Run: headless pygame with SDL's dummy video driver; simulated clock (each Clock.tick advances the game by its frame time, no real sleeping); random seed 0; keys injected as events and as key.get_pressed() state; no mouse input.
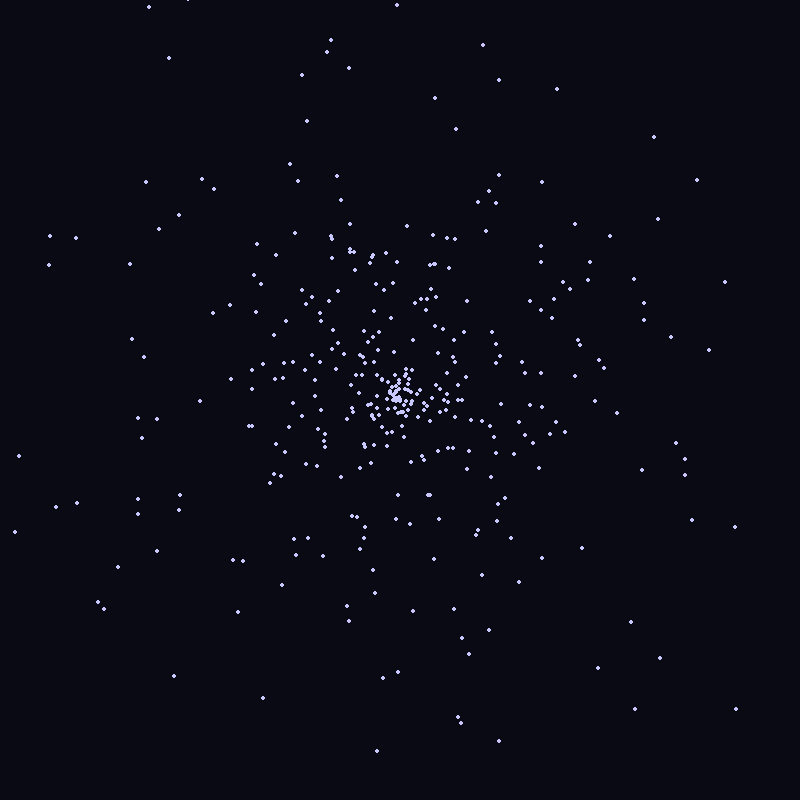
Frame 1 of 4 · flips 1–60 · no input
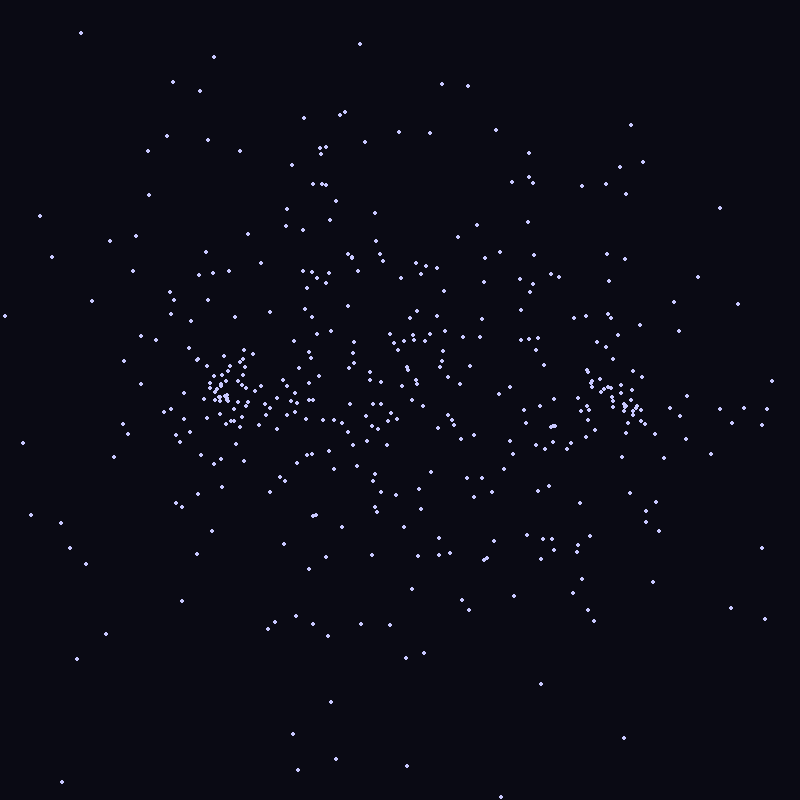
Frame 2 of 4 · flips 61–180 · tapped SPACE, RETURN · held RIGHT (→), D
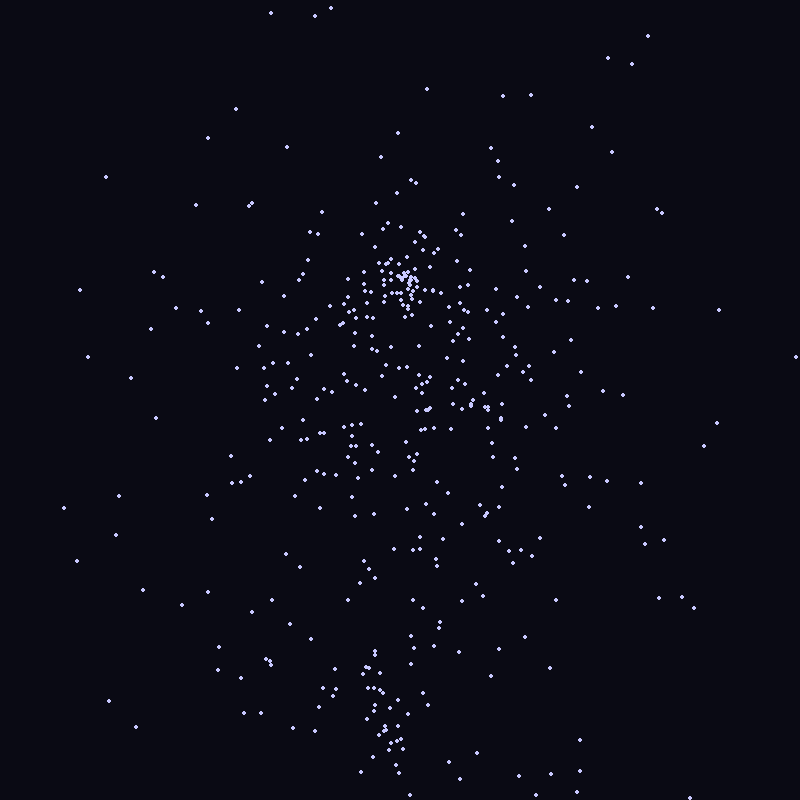
Frame 3 of 4 · flips 181–300 · held DOWN (↓), S
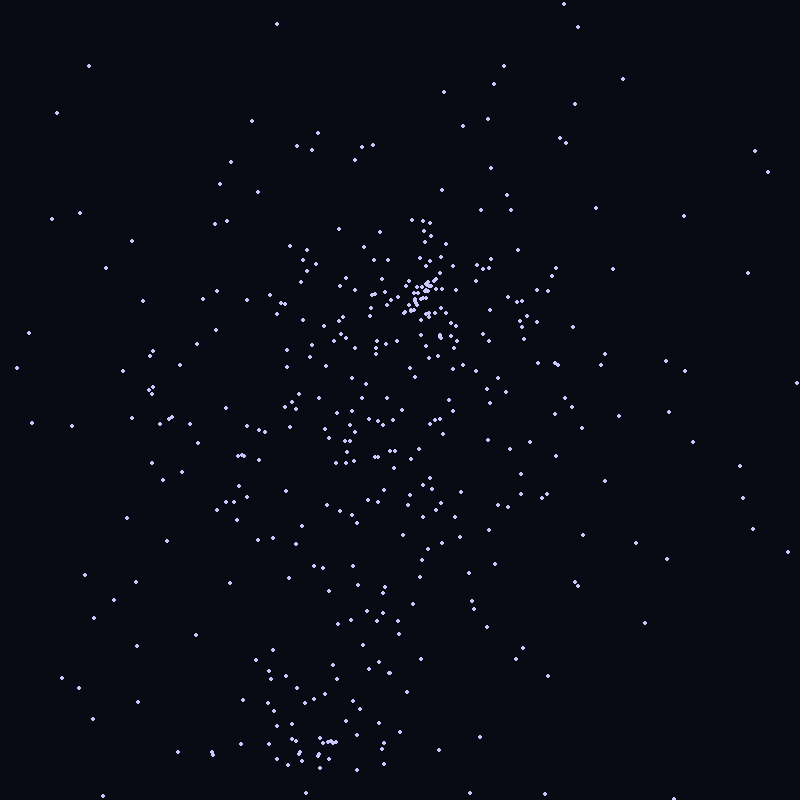
Frame 4 of 4 · flips 301–420 · held LEFT (←), A, UP (↑), W

The pygame program that drew these frames:

import pygame
import math
import random
import sys

# Initialize pygame and set up display
pygame.init()
WIDTH, HEIGHT = 800, 800
screen = pygame.display.set_mode((WIDTH, HEIGHT))
pygame.display.set_caption("3D Rotatable Sphere")

# Define colors
BACKGROUND_COLOR = (10, 10, 20)
SPHERE_COLOR = (200, 200, 255)

# Sphere settings
RADIUS = 200
POINTS_COUNT = 500  # Number of points on the sphere

# Camera and rotation settings
angle_x, angle_y = 0, 0
rotation_speed = 0.05  # Rotation speed for arrow keys

# Generate points on a sphere using spherical coordinates
def generate_sphere_points(radius, count):
    points = []
    for _ in range(count):
        theta = random.uniform(0, 2 * math.pi)
        phi = random.uniform(0, math.pi)
        x = radius * math.sin(phi) * math.cos(theta)
        y = radius * math.sin(phi) * math.sin(theta)
        z = radius * math.cos(phi)
        points.append([x, y, z])
    return points

# Rotate points around x-axis
def rotate_x(points, angle):
    cos_angle, sin_angle = math.cos(angle), math.sin(angle)
    for p in points:
        y = p[1] * cos_angle - p[2] * sin_angle
        z = p[1] * sin_angle + p[2] * cos_angle
        p[1], p[2] = y, z

# Rotate points around y-axis
def rotate_y(points, angle):
    cos_angle, sin_angle = math.cos(angle), math.sin(angle)
    for p in points:
        x = p[0] * cos_angle + p[2] * sin_angle
        z = -p[0] * sin_angle + p[2] * cos_angle
        p[0], p[2] = x, z

# Project 3D points onto the 2D screen
def project_points(points):
    projected_points = []
    for p in points:
        scale = RADIUS / (RADIUS + p[2])
        x_2d = int(WIDTH / 2 + p[0] * scale)
        y_2d = int(HEIGHT / 2 + p[1] * scale)
        projected_points.append((x_2d, y_2d))
    return projected_points

# Main loop
sphere_points = generate_sphere_points(RADIUS, POINTS_COUNT)
clock = pygame.time.Clock()

running = True
while running:
    screen.fill(BACKGROUND_COLOR)

    # Event handling
    for event in pygame.event.get():
        if event.type == pygame.QUIT:
            running = False

    # Handle key presses for rotation
    keys = pygame.key.get_pressed()
    if keys[pygame.K_LEFT]:
        angle_y -= rotation_speed
    if keys[pygame.K_RIGHT]:
        angle_y += rotation_speed
    if keys[pygame.K_UP]:
        angle_x -= rotation_speed
    if keys[pygame.K_DOWN]:
        angle_x += rotation_speed

    # Rotate the sphere points
    rotate_x(sphere_points, angle_x)
    rotate_y(sphere_points, angle_y)

    # Project points and draw them
    projected_points = project_points(sphere_points)
    for point in projected_points:
        pygame.draw.circle(screen, SPHERE_COLOR, point, 2)  # Draw each point as a small circle

    pygame.display.flip()
    clock.tick(60)  # Limit to 60 FPS

# Quit pygame
pygame.quit()
sys.exit()
